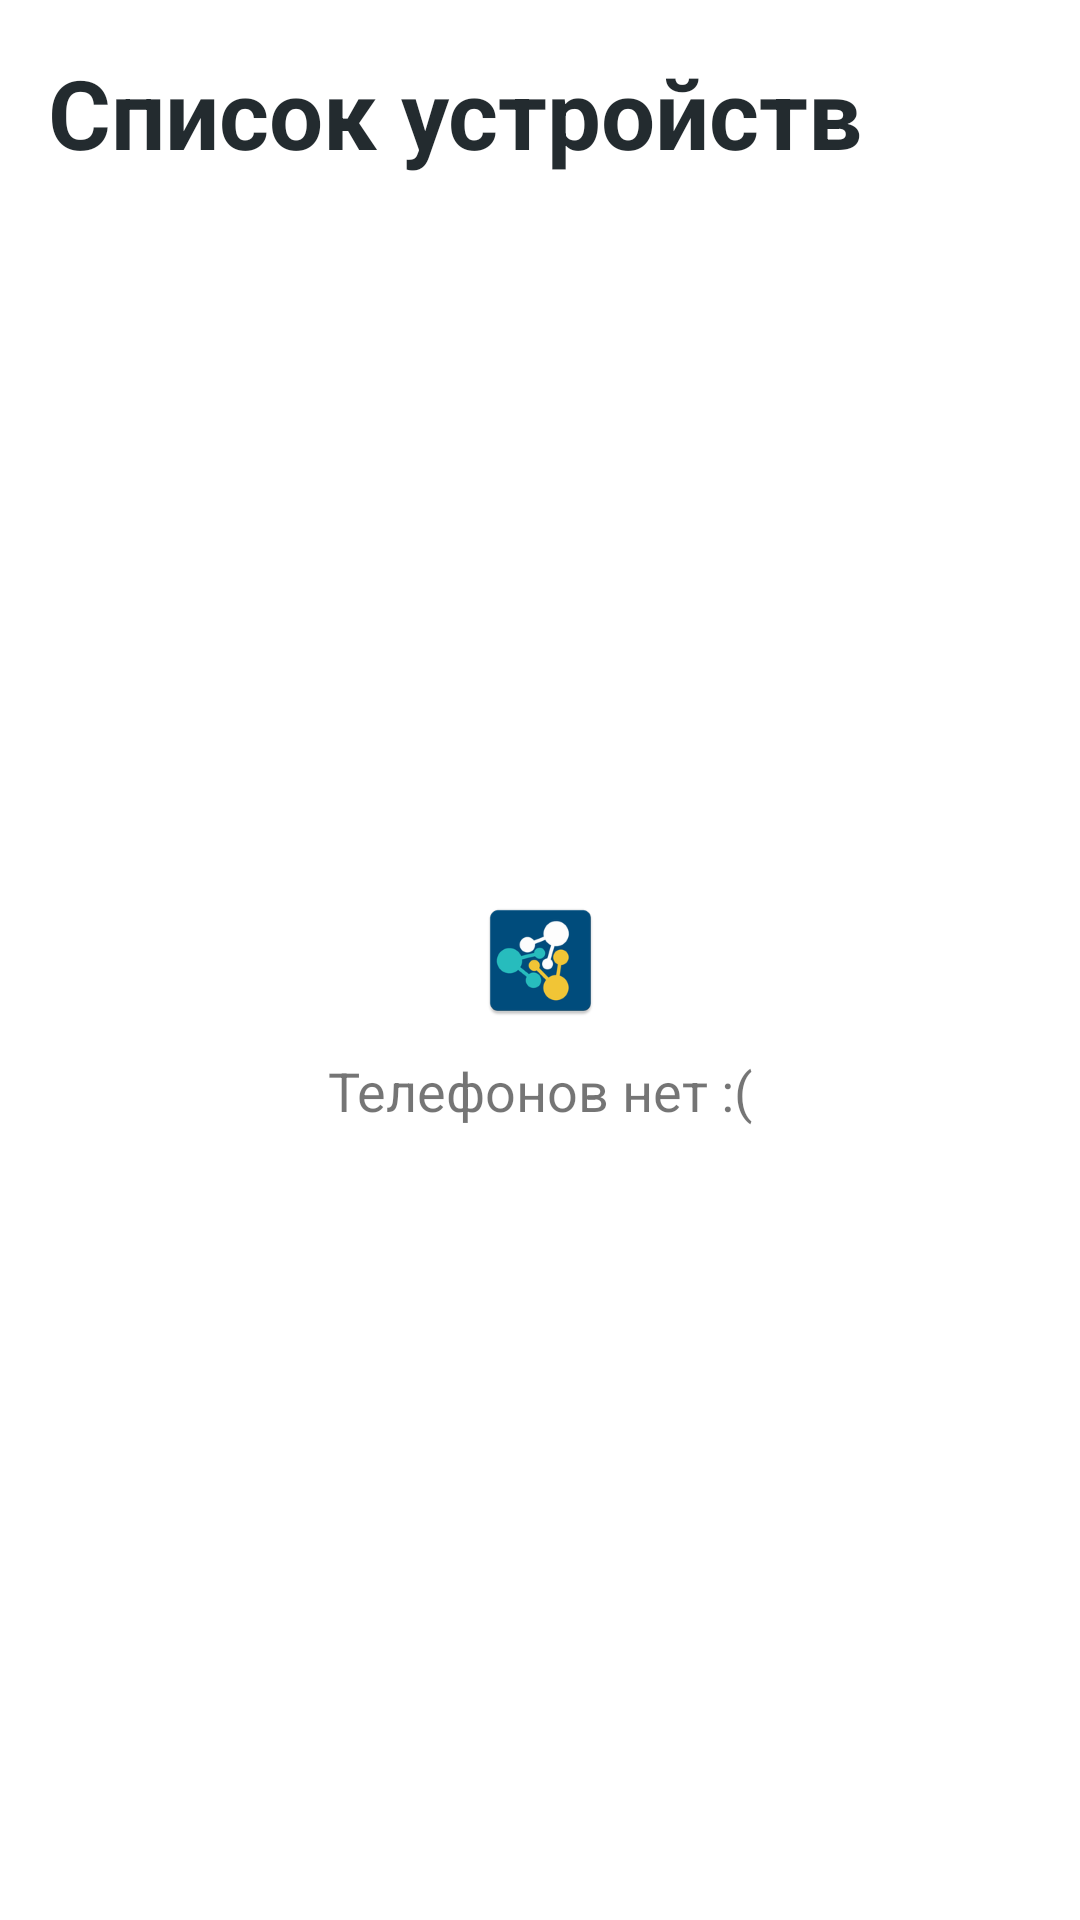

Android layout source for this screen:
<!-- AndroidManifest.xml: application theme AppTheme -->
<!-- res/layout/activity_main.xml -->
<?xml version="1.0" encoding="utf-8"?>
<androidx.constraintlayout.widget.ConstraintLayout xmlns:android="http://schemas.android.com/apk/res/android"
    xmlns:app="http://schemas.android.com/apk/res-auto"
    xmlns:tools="http://schemas.android.com/tools"
    android:layout_width="match_parent"
    android:layout_height="match_parent"
    android:padding="@dimen/padding"
    android:background="@color/backgroundColor"
    tools:context=".ui.activities.MainActivity">

    <TextView
        android:id="@+id/phones_title"
        android:layout_width="wrap_content"
        android:layout_height="wrap_content"
        android:textSize="@dimen/title_text"
        android:textStyle="bold"
        android:textColor="@color/darkText"
        android:text="@string/phones_list"
        app:layout_constraintStart_toStartOf="parent"
        app:layout_constraintTop_toTopOf="parent" />

    <ImageView
        android:id="@+id/no_phones_icon"
        android:layout_width="wrap_content"
        android:layout_height="wrap_content"
        android:src="@mipmap/nsysgroup_logo"
        app:layout_constraintBottom_toBottomOf="parent"
        app:layout_constraintEnd_toEndOf="parent"
        app:layout_constraintStart_toStartOf="parent"
        app:layout_constraintTop_toTopOf="parent" />

    <TextView
        android:id="@+id/no_phones_text"
        android:layout_width="wrap_content"
        android:layout_height="wrap_content"
        android:text="@string/no_phones"
        android:textSize="@dimen/primary_text"
        android:layout_marginTop="@dimen/margin"
        app:layout_constraintEnd_toEndOf="parent"
        app:layout_constraintStart_toStartOf="parent"
        app:layout_constraintTop_toBottomOf="@+id/no_phones_icon" />

    <androidx.recyclerview.widget.RecyclerView
        android:id="@+id/phone_list"
        android:layout_width="match_parent"
        android:layout_height="0dp"
        app:layoutManager="androidx.recyclerview.widget.LinearLayoutManager"
        app:layout_constraintBottom_toBottomOf="parent"
        app:layout_constraintEnd_toEndOf="parent"
        app:layout_constraintStart_toStartOf="parent"
        app:layout_constraintTop_toBottomOf="@+id/phones_title"
        tools:listitem="@layout/item_phone" />

</androidx.constraintlayout.widget.ConstraintLayout>
<!-- res/layout/item_phone.xml (included above) -->
<?xml version="1.0" encoding="utf-8"?>
<com.google.android.material.card.MaterialCardView xmlns:android="http://schemas.android.com/apk/res/android"
xmlns:card_view="http://schemas.android.com/apk/res-auto"
android:orientation="vertical"
android:layout_width="match_parent"
android:layout_height="wrap_content"
android:layout_marginTop="6dp"
card_view:contentPadding="8dp">

<androidx.constraintlayout.widget.ConstraintLayout
    android:layout_width="match_parent"
    android:layout_height="wrap_content"
    android:background="@android:color/white" >

    <TextView
        android:id="@+id/phone_name"
        android:layout_width="wrap_content"
        android:layout_height="wrap_content"
        android:textColor="@color/darkText"
        android:textSize="@dimen/primary_text"
        card_view:layout_constraintTop_toTopOf="parent"
        card_view:layout_constraintStart_toStartOf="parent" />

    <RatingBar
        android:id="@+id/phone_grade"
        android:layout_width="wrap_content"
        android:layout_height="wrap_content"
        android:isIndicator="true"
        android:stepSize="1"
        android:clickable="false"
        style="@style/RatingBar"
        card_view:layout_constraintStart_toStartOf="parent"
        card_view:layout_constraintTop_toBottomOf="@+id/phone_name" />

</androidx.constraintlayout.widget.ConstraintLayout>

</com.google.android.material.card.MaterialCardView>
<!-- resources referenced by this layout -->
<resources>
  <color name="backgroundColor">#ffffff</color>
  <color name="darkText">#DC00090E</color>
  <dimen name="margin">10dp</dimen>
  <dimen name="padding">16dp</dimen>
  <dimen name="primary_text">18sp</dimen>
  <dimen name="title_text">32sp</dimen>
  <!-- mipmap nsysgroup_logo: png bitmap (mipmap-hdpi, 2849 bytes) -->
  <string name="no_phones">Телефонов нет :(</string>
  <string name="phones_list">Список устройств</string>
  <style name="RatingBar" parent="Theme.AppCompat">
          <item name="colorControlNormal">@color/greyColor</item>
          <item name="colorControlActivated">@color/colorAccent</item>
      </style>
  <style name="AppTheme" parent="Theme.MaterialComponents.Light.NoActionBar">
          <item name="colorPrimary">@color/colorPrimary</item>
          <item name="colorPrimaryDark">@color/colorPrimaryDark</item>
          <item name="colorAccent">@color/colorAccent</item>
      </style>
  <color name="greyColor">#2D000000</color>
  <color name="colorAccent">#f1c536</color>
  <color name="colorPrimary">#27bcbd</color>
  <color name="colorPrimaryDark">#004c7c</color>
</resources>
